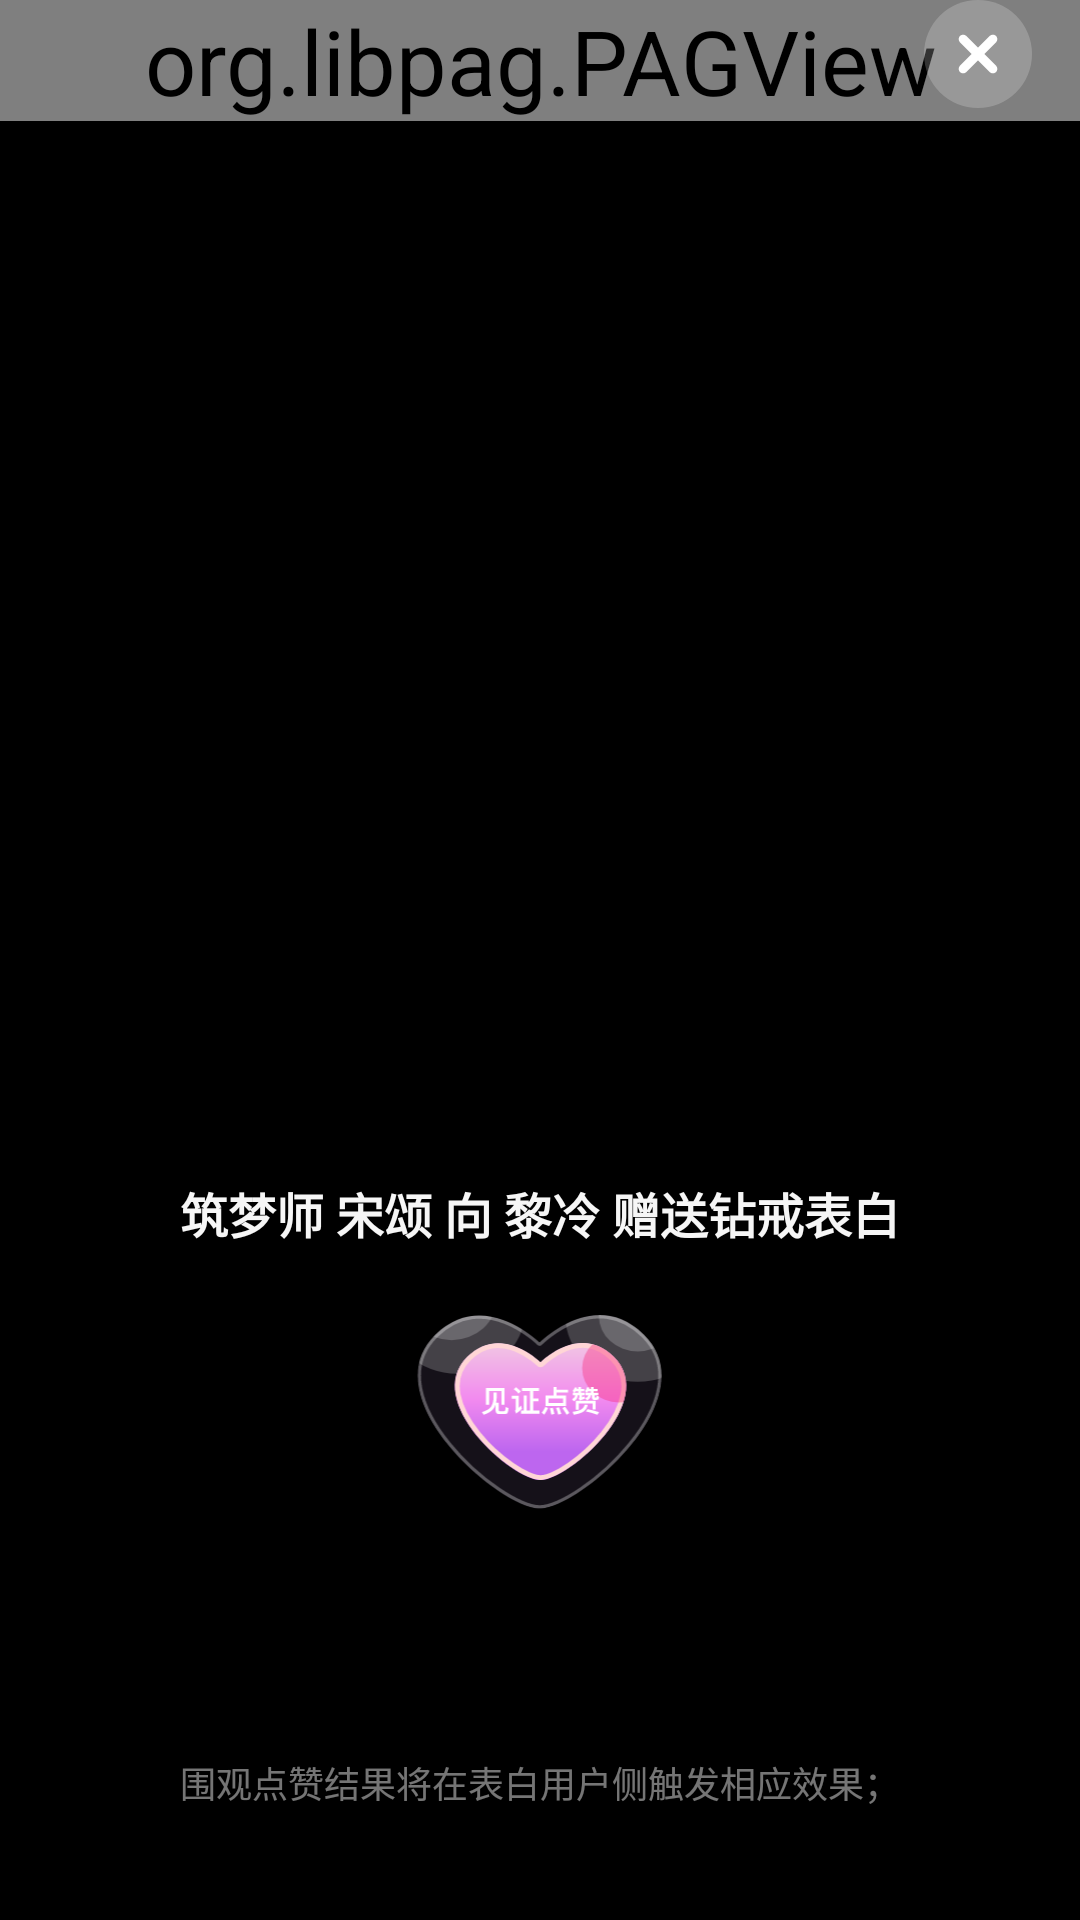

Android layout source for this screen:
<!-- AndroidManifest.xml: application theme AppTheme -->
<!-- res/layout/dialog_confession_animation.xml -->
<?xml version="1.0" encoding="utf-8"?>
<RelativeLayout xmlns:android="http://schemas.android.com/apk/res/android"
    android:layout_width="match_parent"
    android:layout_height="match_parent">

    <org.libpag.PAGView
        android:id="@+id/pag_view"
        android:layout_width="match_parent"
        android:layout_height="wrap_content"
        android:clickable="false" />

    <ImageView
        android:id="@+id/close_iv"
        android:layout_width="wrap_content"
        android:layout_height="wrap_content"
        android:layout_marginEnd="16dp"
        android:layout_alignParentEnd="true"
        android:src="@drawable/vc_icon_close" />

    <TextView
        android:layout_width="match_parent"
        android:layout_height="wrap_content"
        android:layout_alignParentBottom="true"
        android:layout_centerHorizontal="true"
        android:layout_marginBottom="224dp"
        android:gravity="center"
        android:text="筑梦师 宋颂 向 黎冷 赠送钻戒表白"
        android:textColor="#F6F6F6"
        android:textSize="16dp"
        android:textStyle="bold" />

    <ImageView
        android:id="@+id/like_iv"
        android:layout_width="114dp"
        android:layout_height="90dp"
        android:layout_alignParentBottom="true"
        android:layout_centerHorizontal="true"
        android:layout_marginBottom="120dp"
        android:src="@drawable/confess_like" />

    <TextView
        android:layout_width="match_parent"
        android:layout_height="wrap_content"
        android:layout_alignParentBottom="true"
        android:layout_centerHorizontal="true"
        android:layout_marginBottom="37dp"
        android:gravity="center"
        android:text="围观点赞结果将在表白用户侧触发相应效果；"
        android:textColor="#75FFFFFF"
        android:textSize="12dp" />

</RelativeLayout>
<!-- resources referenced by this layout -->
<resources>
  <!-- drawable confess_like: vector/xml drawable (drawable, 8944 chars, omitted) -->
  <!-- drawable vc_icon_close (drawable) -->
  <vector xmlns:android="http://schemas.android.com/apk/res/android"
      android:width="36dp"
      android:height="36dp"
      android:viewportWidth="36"
      android:viewportHeight="36">
    <path
        android:pathData="M18,18m-18,0a18,18 0,1 1,36 0a18,18 0,1 1,-36 0"
        android:strokeAlpha="0.2"
        android:fillColor="#ffffff"
        android:fillAlpha="0.2"/>
    <path
        android:pathData="M24.01,14.111C24.596,13.525 24.596,12.575 24.01,11.99C23.425,11.404 22.475,11.404 21.889,11.99L18,15.879L14.111,11.99C13.525,11.404 12.575,11.404 11.99,11.99C11.404,12.575 11.404,13.525 11.99,14.111L15.879,18L11.99,21.889C11.404,22.475 11.404,23.425 11.99,24.01C12.575,24.596 13.525,24.596 14.111,24.01L18,20.121L21.889,24.01C22.475,24.596 23.425,24.596 24.01,24.01C24.596,23.425 24.596,22.475 24.01,21.889L20.121,18L24.01,14.111Z"
        android:fillColor="#ffffff"/>
  </vector>
  <style name="AppTheme" parent="Theme.AppCompat.Light">
          
          <item name="colorPrimary">@color/colorPrimary</item>
          <item name="colorPrimaryDark">@color/colorPrimaryDark</item>
          <item name="colorAccent">@color/colorAccent</item>
  
          <item name="android:textSize">30dp</item>
          <item name="android:windowBackground">#000000</item>
      </style>
  <color name="colorPrimary">#3F51B5</color>
  <color name="colorPrimaryDark">#303F9F</color>
  <color name="colorAccent">#FF4081</color>
</resources>
